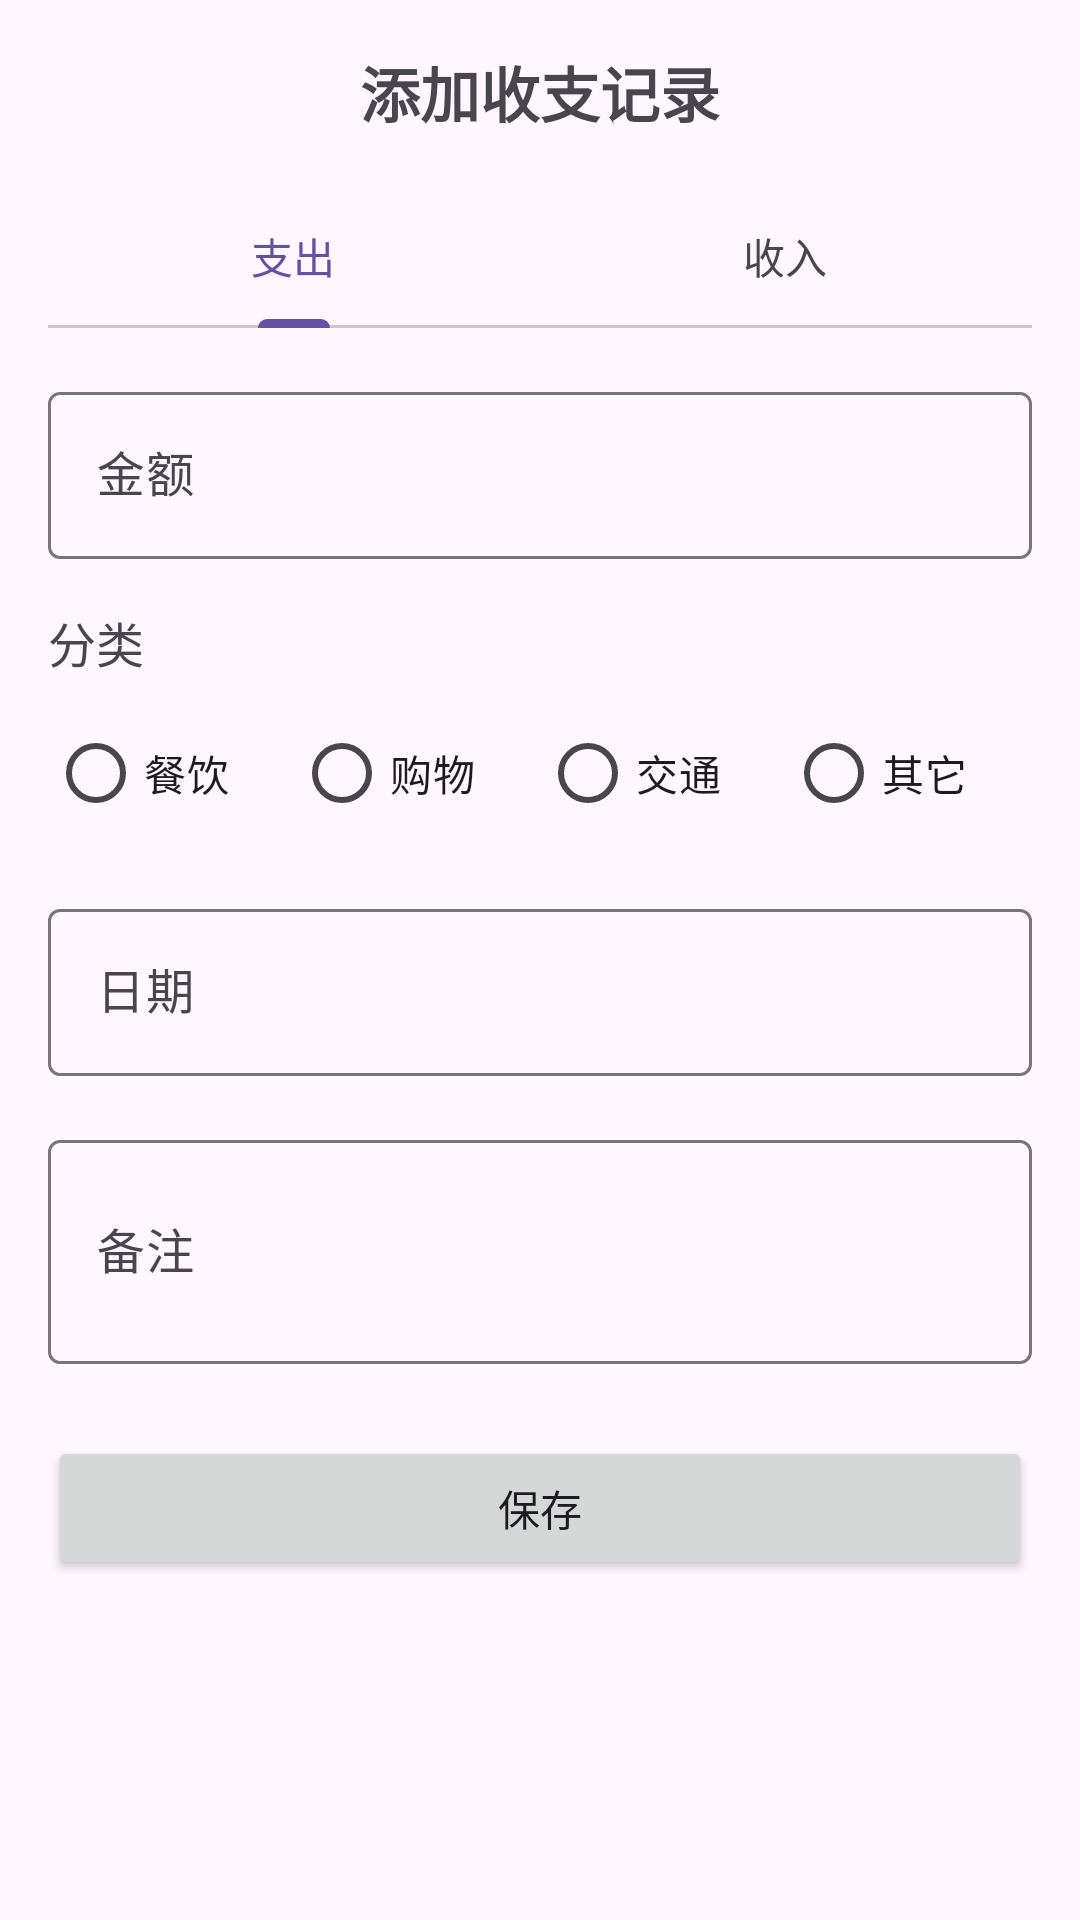

Write the Android layout XML for this screen, with the resource values it uses.
<!-- AndroidManifest.xml: application theme Theme.MyTallyBook -->
<!-- res/layout/fragment_add_record.xml -->
<?xml version="1.0" encoding="utf-8"?>
<ScrollView xmlns:android="http://schemas.android.com/apk/res/android"
    xmlns:app="http://schemas.android.com/apk/res-auto"
    xmlns:tools="http://schemas.android.com/tools"
    android:layout_width="match_parent"
    android:layout_height="match_parent"
    android:fillViewport="true">

    <androidx.constraintlayout.widget.ConstraintLayout
        android:layout_width="match_parent"
        android:layout_height="wrap_content"
        android:padding="16dp">

        <TextView
            android:id="@+id/textViewAddRecord"
            android:layout_width="wrap_content"
            android:layout_height="wrap_content"
            android:text="添加收支记录"
            android:textSize="20sp"
            android:textStyle="bold"
            app:layout_constraintEnd_toEndOf="parent"
            app:layout_constraintStart_toStartOf="parent"
            app:layout_constraintTop_toTopOf="parent" />

        <com.google.android.material.tabs.TabLayout
            android:id="@+id/tabLayout"
            android:layout_width="match_parent"
            android:layout_height="wrap_content"
            android:layout_marginTop="16dp"
            app:layout_constraintEnd_toEndOf="parent"
            app:layout_constraintStart_toStartOf="parent"
            app:layout_constraintTop_toBottomOf="@+id/textViewAddRecord">

            <com.google.android.material.tabs.TabItem
                android:layout_width="wrap_content"
                android:layout_height="wrap_content"
                android:text="支出" />

            <com.google.android.material.tabs.TabItem
                android:layout_width="wrap_content"
                android:layout_height="wrap_content"
                android:text="收入" />

        </com.google.android.material.tabs.TabLayout>

        <com.google.android.material.textfield.TextInputLayout
            android:id="@+id/textInputLayoutAmount"
            android:layout_width="match_parent"
            android:layout_height="wrap_content"
            android:layout_marginTop="16dp"
            android:hint="金额"
            app:layout_constraintEnd_toEndOf="parent"
            app:layout_constraintStart_toStartOf="parent"
            app:layout_constraintTop_toBottomOf="@+id/tabLayout">

            <com.google.android.material.textfield.TextInputEditText
                android:id="@+id/editTextAmount"
                android:layout_width="match_parent"
                android:layout_height="wrap_content"
                android:inputType="numberDecimal" />
        </com.google.android.material.textfield.TextInputLayout>

        <TextView
            android:id="@+id/textViewCategory"
            android:layout_width="wrap_content"
            android:layout_height="wrap_content"
            android:layout_marginTop="16dp"
            android:text="分类"
            android:textSize="16sp"
            app:layout_constraintStart_toStartOf="parent"
            app:layout_constraintTop_toBottomOf="@+id/textInputLayoutAmount" />

        <RadioGroup
            android:id="@+id/radioGroupExpenseCategory"
            android:layout_width="match_parent"
            android:layout_height="wrap_content"
            android:layout_marginTop="8dp"
            android:orientation="horizontal"
            app:layout_constraintEnd_toEndOf="parent"
            app:layout_constraintStart_toStartOf="parent"
            app:layout_constraintTop_toBottomOf="@+id/textViewCategory">

            <RadioButton
                android:id="@+id/radioFood"
                android:layout_width="wrap_content"
                android:layout_height="wrap_content"
                android:layout_weight="1"
                android:text="餐饮" />

            <RadioButton
                android:id="@+id/radioShopping"
                android:layout_width="wrap_content"
                android:layout_height="wrap_content"
                android:layout_weight="1"
                android:text="购物" />

            <RadioButton
                android:id="@+id/radioTransport"
                android:layout_width="wrap_content"
                android:layout_height="wrap_content"
                android:layout_weight="1"
                android:text="交通" />

            <RadioButton
                android:id="@+id/radioOtherExpense"
                android:layout_width="wrap_content"
                android:layout_height="wrap_content"
                android:layout_weight="1"
                android:text="其它" />
        </RadioGroup>

        <RadioGroup
            android:id="@+id/radioGroupIncomeCategory"
            android:layout_width="match_parent"
            android:layout_height="wrap_content"
            android:layout_marginTop="8dp"
            android:orientation="horizontal"
            android:visibility="gone"
            app:layout_constraintEnd_toEndOf="parent"
            app:layout_constraintStart_toStartOf="parent"
            app:layout_constraintTop_toBottomOf="@+id/textViewCategory">

            <RadioButton
                android:id="@+id/radioSalary"
                android:layout_width="0dp"
                android:layout_height="wrap_content"
                android:layout_weight="1"
                android:text="工资" />

            <RadioButton
                android:id="@+id/radioBonus"
                android:layout_width="0dp"
                android:layout_height="wrap_content"
                android:layout_weight="1"
                android:text="奖金" />

            <RadioButton
                android:id="@+id/radioInvestment"
                android:layout_width="0dp"
                android:layout_height="wrap_content"
                android:layout_weight="1"
                android:text="投资" />

            <RadioButton
                android:id="@+id/radioOtherIncome"
                android:layout_width="0dp"
                android:layout_height="wrap_content"
                android:layout_weight="1"
                android:text="其它" />
        </RadioGroup>

        <androidx.constraintlayout.widget.Barrier
            android:id="@+id/barrier"
            android:layout_width="wrap_content"
            android:layout_height="wrap_content"
            app:barrierDirection="bottom"
            app:constraint_referenced_ids="radioGroupExpenseCategory,radioGroupIncomeCategory" />

        <com.google.android.material.textfield.TextInputLayout
            android:id="@+id/textInputLayoutDate"
            android:layout_width="match_parent"
            android:layout_height="wrap_content"
            android:layout_marginTop="16dp"
            android:hint="日期"
            app:layout_constraintEnd_toEndOf="parent"
            app:layout_constraintStart_toStartOf="parent"
            app:layout_constraintTop_toBottomOf="@id/barrier">

            <com.google.android.material.textfield.TextInputEditText
                android:id="@+id/editTextDate"
                android:layout_width="match_parent"
                android:layout_height="wrap_content"
                android:focusable="false"
                android:inputType="none" />
        </com.google.android.material.textfield.TextInputLayout>

        <com.google.android.material.textfield.TextInputLayout
            android:id="@+id/textInputLayoutNote"
            android:layout_width="match_parent"
            android:layout_height="wrap_content"
            android:layout_marginTop="16dp"
            android:hint="备注"
            app:layout_constraintEnd_toEndOf="parent"
            app:layout_constraintStart_toStartOf="parent"
            app:layout_constraintTop_toBottomOf="@+id/textInputLayoutDate">

            <com.google.android.material.textfield.TextInputEditText
                android:id="@+id/editTextNote"
                android:layout_width="match_parent"
                android:layout_height="wrap_content"
                android:inputType="textMultiLine"
                android:minLines="2" />
        </com.google.android.material.textfield.TextInputLayout>

        <Button
            android:id="@+id/buttonSave"
            android:layout_width="match_parent"
            android:layout_height="wrap_content"
            android:layout_marginTop="24dp"
            android:text="保存"
            app:layout_constraintEnd_toEndOf="parent"
            app:layout_constraintStart_toStartOf="parent"
            app:layout_constraintTop_toBottomOf="@+id/textInputLayoutNote" />

    </androidx.constraintlayout.widget.ConstraintLayout>
</ScrollView>
<!-- resources referenced by this layout -->
<resources>
  <style name="Theme.MyTallyBook" parent="Base.Theme.MyTallyBook" />
  <style name="Base.Theme.MyTallyBook" parent="Theme.Material3.DayNight.NoActionBar">
          
          
      </style>
</resources>
